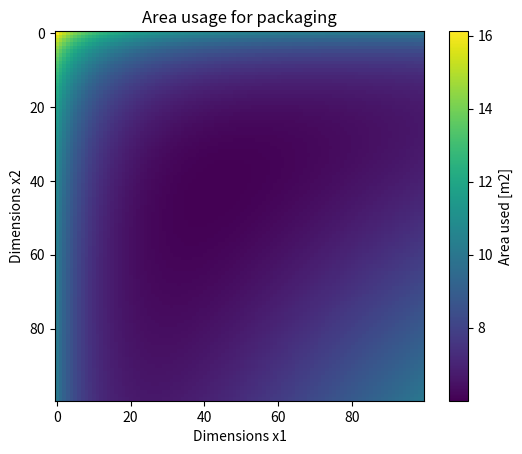

The matplotlib source for this figure:

"""
The goal of this script is to illustrate a mini product design problem that figures
out a length configuration for minimizing material usage of a package.
For this, do the following:
    1. Imports and definitions
    2. Calculate area usage
    3. Plots and illustrations

[redacted]
[redacted]
"""



"""
    1. Imports and definitions -----------------------------------------------
"""


# i) Import

import numpy as np
import matplotlib.pyplot as plt


# ii) Definitions

F=lambda x1, x2: 2*(x1*x2+1/x1+1/x2) 
s=np.linspace(0.25,2,100)
s1,s2=np.meshgrid(s,s)



"""
    2. Calculate area usage --------------------------------------------------
"""


# i)  Direct calculation

FF=np.zeros([100,100])
for k in range(100):
    for l in range(100):
        FF[k,l]=F(s1[k,l],s2[k,l])
        
        
        
"""
    3. Plots and illustrations -----------------------------------------------
"""  


# i) Area usage plot

plt.figure(1, dpi=300)
ax=plt.imshow(FF)
cbar=plt.colorbar(ax)
cbar.set_label('Area used [m2]')
plt.xlabel('Dimensions x1') 
plt.ylabel('Dimensions x2') 
plt.title('Area usage for packaging')   
        
        
        
        
        
        
        
        
        
        
        
        